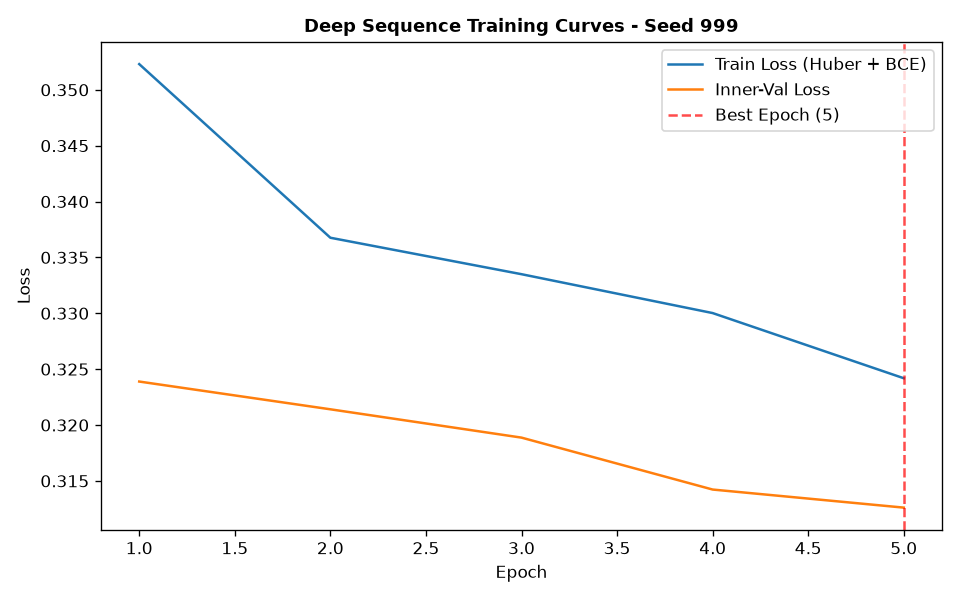

Data behind this chart, as committed beside it:
epoch, train_loss, train_ret_loss, train_dir_loss, val_loss, val_ret_loss, val_dir_loss, lr
1, 0.3523, 0.004336, 0.6959, 0.3239, 0.001947, 0.6439, 0.001
2, 0.3368, 0.002124, 0.6693, 0.3214, 0.001472, 0.6399, 0.001
3, 0.3335, 0.001695, 0.6636, 0.3189, 0.001091, 0.6356, 0.001
4, 0.33, 0.001291, 0.6575, 0.3142, 0.0008461, 0.6268, 0.001
5, 0.3242, 0.0009619, 0.6464, 0.3126, 0.0005654, 0.6241, 0.001
